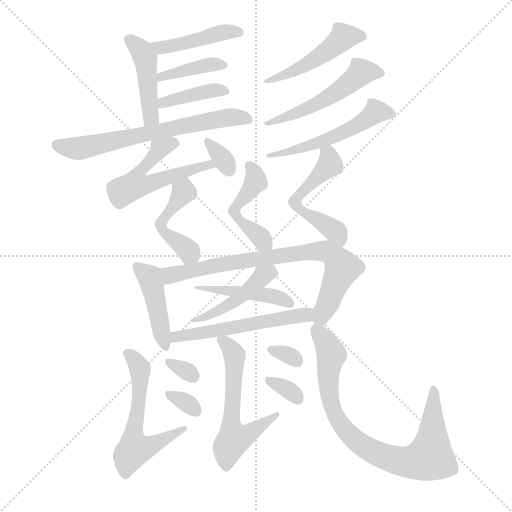
t = 0.00 s
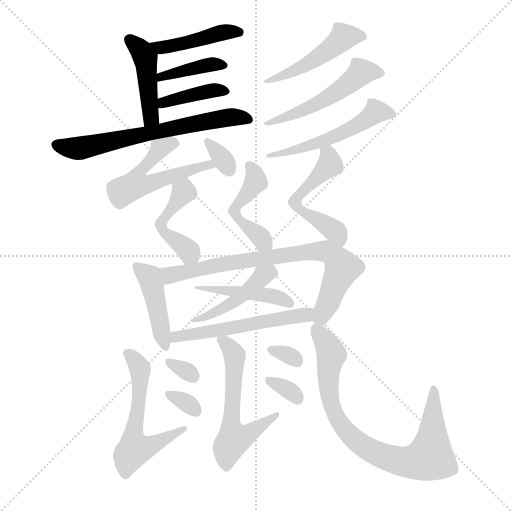
t = 3.19 s
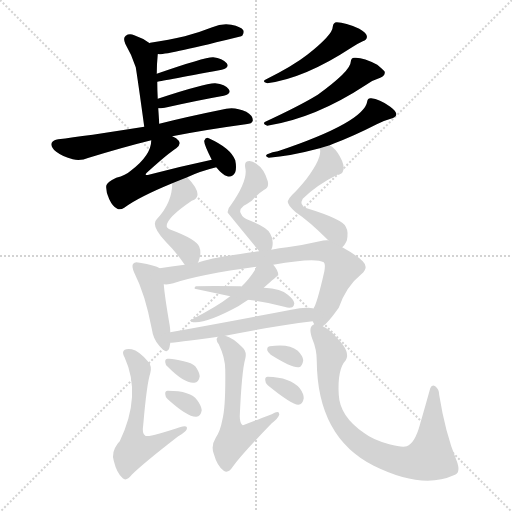
t = 6.37 s
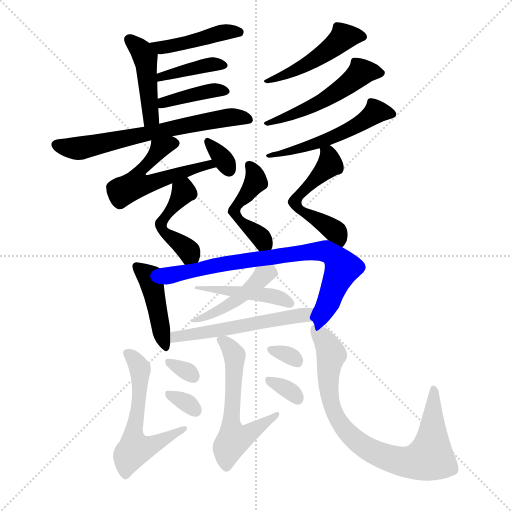
t = 9.56 s
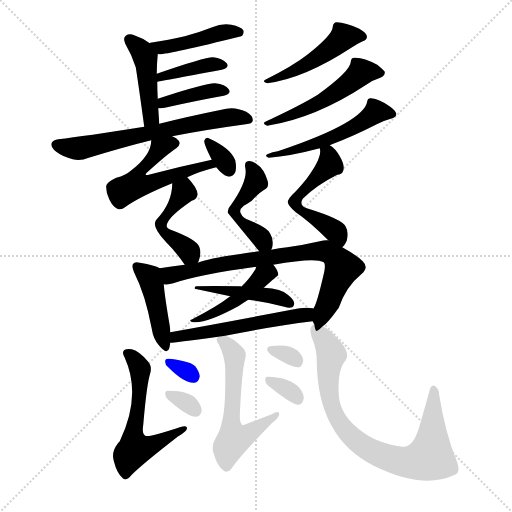
t = 12.74 s
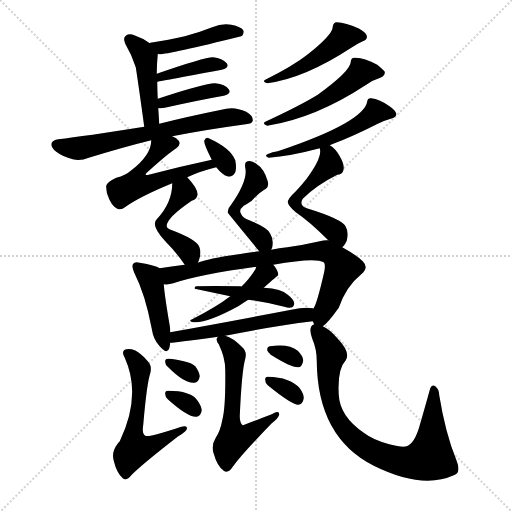
t = 15.93 s

The animated SVG that drew these frames (rendered in a browser with its animation timeline set to each time). Animation: 25 CSS @keyframes rules; one cycle of 15.93 s.

<svg version="1.1" viewBox="0 0 1024 1024" xmlns="http://www.w3.org/2000/svg">
  <g stroke="lightgray" stroke-dasharray="1,1" stroke-width="1" transform="scale(4, 4)">
    <line x1="0" y1="0" x2="256" y2="256"></line>
    <line x1="256" y1="0" x2="0" y2="256"></line>
    <line x1="128" y1="0" x2="128" y2="256"></line>
    <line x1="0" y1="128" x2="256" y2="128"></line>
  </g>
<g transform="scale(1, -1) translate(0, -900)">
   <style type="text/css">
    @keyframes keyframes0 {
      from {
       stroke: blue;
       stroke-dashoffset: 437;
       stroke-width: 128;
       }
       59% {
       animation-timing-function: step-end;
       stroke: blue;
       stroke-dashoffset: 0;
       stroke-width: 128;
       }
       to {
       stroke: black;
       stroke-width: 1024;
       }
       }
       #make-me-a-hanzi-animation-0 {
         animation: keyframes0 0.605632s both;
         animation-delay: 0.000000s;
         animation-timing-function: linear;
       }
    @keyframes keyframes1 {
      from {
       stroke: blue;
       stroke-dashoffset: 434;
       stroke-width: 128;
       }
       59% {
       animation-timing-function: step-end;
       stroke: blue;
       stroke-dashoffset: 0;
       stroke-width: 128;
       }
       to {
       stroke: black;
       stroke-width: 1024;
       }
       }
       #make-me-a-hanzi-animation-1 {
         animation: keyframes1 0.603190s both;
         animation-delay: 0.605632s;
         animation-timing-function: linear;
       }
    @keyframes keyframes2 {
      from {
       stroke: blue;
       stroke-dashoffset: 394;
       stroke-width: 128;
       }
       56% {
       animation-timing-function: step-end;
       stroke: blue;
       stroke-dashoffset: 0;
       stroke-width: 128;
       }
       to {
       stroke: black;
       stroke-width: 1024;
       }
       }
       #make-me-a-hanzi-animation-2 {
         animation: keyframes2 0.570638s both;
         animation-delay: 1.208822s;
         animation-timing-function: linear;
       }
    @keyframes keyframes3 {
      from {
       stroke: blue;
       stroke-dashoffset: 391;
       stroke-width: 128;
       }
       56% {
       animation-timing-function: step-end;
       stroke: blue;
       stroke-dashoffset: 0;
       stroke-width: 128;
       }
       to {
       stroke: black;
       stroke-width: 1024;
       }
       }
       #make-me-a-hanzi-animation-3 {
         animation: keyframes3 0.568197s both;
         animation-delay: 1.779460s;
         animation-timing-function: linear;
       }
    @keyframes keyframes4 {
      from {
       stroke: blue;
       stroke-dashoffset: 646;
       stroke-width: 128;
       }
       68% {
       animation-timing-function: step-end;
       stroke: blue;
       stroke-dashoffset: 0;
       stroke-width: 128;
       }
       to {
       stroke: black;
       stroke-width: 1024;
       }
       }
       #make-me-a-hanzi-animation-4 {
         animation: keyframes4 0.775716s both;
         animation-delay: 2.347656s;
         animation-timing-function: linear;
       }
    @keyframes keyframes5 {
      from {
       stroke: blue;
       stroke-dashoffset: 535;
       stroke-width: 128;
       }
       64% {
       animation-timing-function: step-end;
       stroke: blue;
       stroke-dashoffset: 0;
       stroke-width: 128;
       }
       to {
       stroke: black;
       stroke-width: 1024;
       }
       }
       #make-me-a-hanzi-animation-5 {
         animation: keyframes5 0.685384s both;
         animation-delay: 3.123372s;
         animation-timing-function: linear;
       }
    @keyframes keyframes6 {
      from {
       stroke: blue;
       stroke-dashoffset: 327;
       stroke-width: 128;
       }
       52% {
       animation-timing-function: step-end;
       stroke: blue;
       stroke-dashoffset: 0;
       stroke-width: 128;
       }
       to {
       stroke: black;
       stroke-width: 1024;
       }
       }
       #make-me-a-hanzi-animation-6 {
         animation: keyframes6 0.516113s both;
         animation-delay: 3.808757s;
         animation-timing-function: linear;
       }
    @keyframes keyframes7 {
      from {
       stroke: blue;
       stroke-dashoffset: 465;
       stroke-width: 128;
       }
       60% {
       animation-timing-function: step-end;
       stroke: blue;
       stroke-dashoffset: 0;
       stroke-width: 128;
       }
       to {
       stroke: black;
       stroke-width: 1024;
       }
       }
       #make-me-a-hanzi-animation-7 {
         animation: keyframes7 0.628418s both;
         animation-delay: 4.324870s;
         animation-timing-function: linear;
       }
    @keyframes keyframes8 {
      from {
       stroke: blue;
       stroke-dashoffset: 504;
       stroke-width: 128;
       }
       62% {
       animation-timing-function: step-end;
       stroke: blue;
       stroke-dashoffset: 0;
       stroke-width: 128;
       }
       to {
       stroke: black;
       stroke-width: 1024;
       }
       }
       #make-me-a-hanzi-animation-8 {
         animation: keyframes8 0.660156s both;
         animation-delay: 4.953288s;
         animation-timing-function: linear;
       }
    @keyframes keyframes9 {
      from {
       stroke: blue;
       stroke-dashoffset: 523;
       stroke-width: 128;
       }
       63% {
       animation-timing-function: step-end;
       stroke: blue;
       stroke-dashoffset: 0;
       stroke-width: 128;
       }
       to {
       stroke: black;
       stroke-width: 1024;
       }
       }
       #make-me-a-hanzi-animation-9 {
         animation: keyframes9 0.675618s both;
         animation-delay: 5.613444s;
         animation-timing-function: linear;
       }
    @keyframes keyframes10 {
      from {
       stroke: blue;
       stroke-dashoffset: 451;
       stroke-width: 128;
       }
       59% {
       animation-timing-function: step-end;
       stroke: blue;
       stroke-dashoffset: 0;
       stroke-width: 128;
       }
       to {
       stroke: black;
       stroke-width: 1024;
       }
       }
       #make-me-a-hanzi-animation-10 {
         animation: keyframes10 0.617025s both;
         animation-delay: 6.289062s;
         animation-timing-function: linear;
       }
    @keyframes keyframes11 {
      from {
       stroke: blue;
       stroke-dashoffset: 463;
       stroke-width: 128;
       }
       60% {
       animation-timing-function: step-end;
       stroke: blue;
       stroke-dashoffset: 0;
       stroke-width: 128;
       }
       to {
       stroke: black;
       stroke-width: 1024;
       }
       }
       #make-me-a-hanzi-animation-11 {
         animation: keyframes11 0.626790s both;
         animation-delay: 6.906087s;
         animation-timing-function: linear;
       }
    @keyframes keyframes12 {
      from {
       stroke: blue;
       stroke-dashoffset: 517;
       stroke-width: 128;
       }
       63% {
       animation-timing-function: step-end;
       stroke: blue;
       stroke-dashoffset: 0;
       stroke-width: 128;
       }
       to {
       stroke: black;
       stroke-width: 1024;
       }
       }
       #make-me-a-hanzi-animation-12 {
         animation: keyframes12 0.670736s both;
         animation-delay: 7.532878s;
         animation-timing-function: linear;
       }
    @keyframes keyframes13 {
      from {
       stroke: blue;
       stroke-dashoffset: 430;
       stroke-width: 128;
       }
       58% {
       animation-timing-function: step-end;
       stroke: blue;
       stroke-dashoffset: 0;
       stroke-width: 128;
       }
       to {
       stroke: black;
       stroke-width: 1024;
       }
       }
       #make-me-a-hanzi-animation-13 {
         animation: keyframes13 0.599935s both;
         animation-delay: 8.203613s;
         animation-timing-function: linear;
       }
    @keyframes keyframes14 {
      from {
       stroke: blue;
       stroke-dashoffset: 754;
       stroke-width: 128;
       }
       71% {
       animation-timing-function: step-end;
       stroke: blue;
       stroke-dashoffset: 0;
       stroke-width: 128;
       }
       to {
       stroke: black;
       stroke-width: 1024;
       }
       }
       #make-me-a-hanzi-animation-14 {
         animation: keyframes14 0.863607s both;
         animation-delay: 8.803548s;
         animation-timing-function: linear;
       }
    @keyframes keyframes15 {
      from {
       stroke: blue;
       stroke-dashoffset: 452;
       stroke-width: 128;
       }
       60% {
       animation-timing-function: step-end;
       stroke: blue;
       stroke-dashoffset: 0;
       stroke-width: 128;
       }
       to {
       stroke: black;
       stroke-width: 1024;
       }
       }
       #make-me-a-hanzi-animation-15 {
         animation: keyframes15 0.617839s both;
         animation-delay: 9.667155s;
         animation-timing-function: linear;
       }
    @keyframes keyframes16 {
      from {
       stroke: blue;
       stroke-dashoffset: 444;
       stroke-width: 128;
       }
       59% {
       animation-timing-function: step-end;
       stroke: blue;
       stroke-dashoffset: 0;
       stroke-width: 128;
       }
       to {
       stroke: black;
       stroke-width: 1024;
       }
       }
       #make-me-a-hanzi-animation-16 {
         animation: keyframes16 0.611328s both;
         animation-delay: 10.284993s;
         animation-timing-function: linear;
       }
    @keyframes keyframes17 {
      from {
       stroke: blue;
       stroke-dashoffset: 541;
       stroke-width: 128;
       }
       64% {
       animation-timing-function: step-end;
       stroke: blue;
       stroke-dashoffset: 0;
       stroke-width: 128;
       }
       to {
       stroke: black;
       stroke-width: 1024;
       }
       }
       #make-me-a-hanzi-animation-17 {
         animation: keyframes17 0.690267s both;
         animation-delay: 10.896322s;
         animation-timing-function: linear;
       }
    @keyframes keyframes18 {
      from {
       stroke: blue;
       stroke-dashoffset: 561;
       stroke-width: 128;
       }
       65% {
       animation-timing-function: step-end;
       stroke: blue;
       stroke-dashoffset: 0;
       stroke-width: 128;
       }
       to {
       stroke: black;
       stroke-width: 1024;
       }
       }
       #make-me-a-hanzi-animation-18 {
         animation: keyframes18 0.706543s both;
         animation-delay: 11.586589s;
         animation-timing-function: linear;
       }
    @keyframes keyframes19 {
      from {
       stroke: blue;
       stroke-dashoffset: 310;
       stroke-width: 128;
       }
       50% {
       animation-timing-function: step-end;
       stroke: blue;
       stroke-dashoffset: 0;
       stroke-width: 128;
       }
       to {
       stroke: black;
       stroke-width: 1024;
       }
       }
       #make-me-a-hanzi-animation-19 {
         animation: keyframes19 0.502279s both;
         animation-delay: 12.293132s;
         animation-timing-function: linear;
       }
    @keyframes keyframes20 {
      from {
       stroke: blue;
       stroke-dashoffset: 315;
       stroke-width: 128;
       }
       51% {
       animation-timing-function: step-end;
       stroke: blue;
       stroke-dashoffset: 0;
       stroke-width: 128;
       }
       to {
       stroke: black;
       stroke-width: 1024;
       }
       }
       #make-me-a-hanzi-animation-20 {
         animation: keyframes20 0.506348s both;
         animation-delay: 12.795410s;
         animation-timing-function: linear;
       }
    @keyframes keyframes21 {
      from {
       stroke: blue;
       stroke-dashoffset: 565;
       stroke-width: 128;
       }
       65% {
       animation-timing-function: step-end;
       stroke: blue;
       stroke-dashoffset: 0;
       stroke-width: 128;
       }
       to {
       stroke: black;
       stroke-width: 1024;
       }
       }
       #make-me-a-hanzi-animation-21 {
         animation: keyframes21 0.709798s both;
         animation-delay: 13.301758s;
         animation-timing-function: linear;
       }
    @keyframes keyframes22 {
      from {
       stroke: blue;
       stroke-dashoffset: 313;
       stroke-width: 128;
       }
       50% {
       animation-timing-function: step-end;
       stroke: blue;
       stroke-dashoffset: 0;
       stroke-width: 128;
       }
       to {
       stroke: black;
       stroke-width: 1024;
       }
       }
       #make-me-a-hanzi-animation-22 {
         animation: keyframes22 0.504720s both;
         animation-delay: 14.011556s;
         animation-timing-function: linear;
       }
    @keyframes keyframes23 {
      from {
       stroke: blue;
       stroke-dashoffset: 323;
       stroke-width: 128;
       }
       51% {
       animation-timing-function: step-end;
       stroke: blue;
       stroke-dashoffset: 0;
       stroke-width: 128;
       }
       to {
       stroke: black;
       stroke-width: 1024;
       }
       }
       #make-me-a-hanzi-animation-23 {
         animation: keyframes23 0.512858s both;
         animation-delay: 14.516276s;
         animation-timing-function: linear;
       }
    @keyframes keyframes24 {
      from {
       stroke: blue;
       stroke-dashoffset: 799;
       stroke-width: 128;
       }
       72% {
       animation-timing-function: step-end;
       stroke: blue;
       stroke-dashoffset: 0;
       stroke-width: 128;
       }
       to {
       stroke: black;
       stroke-width: 1024;
       }
       }
       #make-me-a-hanzi-animation-24 {
         animation: keyframes24 0.900228s both;
         animation-delay: 15.029134s;
         animation-timing-function: linear;
       }
</style>
<path d="M 315.5 791.5 Q 316.5 792.5 318.5 791.5 Q 337.5 791.5 482.5 827.5 Q 482.5 828.5 484.5 828.5 Q 488.5 834.5 486.5 839.5 Q 482.5 846.5 462.5 850.5 Q 443.5 853.5 424.5 845.5 Q 399.5 835.5 369.5 827.5 Q 338.5 820.5 300.5 814.5 Q 299.5 814.5 299.5 813.5 C 270.5 804.5 285.5 790.5 315.5 791.5 Z" fill="lightgray"></path> 
<path d="M 318.5 652.5 Q 317.5 668.5 316.5 683.5 L 315.5 702.5 Q 314.5 721.5 314.5 736.5 L 313.5 752.5 Q 313.5 771.5 315.5 791.5 C 316.5 801.5 316.5 801.5 299.5 813.5 Q 286.5 823.5 268.5 829.5 Q 258.5 833.5 251.5 828.5 Q 245.5 824.5 250.5 812.5 Q 263.5 790.5 271.5 765.5 Q 275.5 741.5 288.5 646.5 C 292.5 616.5 320.5 622.5 318.5 652.5 Z" fill="lightgray"></path> 
<path d="M 314.5 736.5 Q 315.5 736.5 443.5 760.5 Q 459.5 764.5 453.5 773.5 Q 444.5 783.5 426.5 785.5 Q 411.5 786.5 313.5 752.5 C 285.5 742.5 284.5 731.5 314.5 736.5 Z" fill="lightgray"></path> 
<path d="M 316.5 683.5 Q 320.5 683.5 329.5 684.5 Q 396.5 699.5 447.5 708.5 Q 463.5 712.5 457.5 721.5 Q 450.5 731.5 430.5 733.5 Q 412.5 734.5 315.5 702.5 C 287.5 693.5 286.5 682.5 316.5 683.5 Z" fill="lightgray"></path> 
<path d="M 344.5 627.5 Q 410.5 640.5 491.5 651.5 Q 504.5 652.5 505.5 658.5 Q 506.5 668.5 492.5 676.5 Q 470.5 686.5 452.5 682.5 Q 373.5 666.5 318.5 652.5 L 288.5 646.5 Q 168.5 627.5 116.5 621.5 Q 106.5 620.5 103.5 614.5 Q 100.5 605.5 112.5 596.5 Q 125.5 586.5 145.5 581.5 Q 160.5 577.5 177.5 584.5 Q 249.5 606.5 302.5 619.5 L 344.5 627.5 Z" fill="lightgray"></path> 
<path d="M 374.5 545.5 Q 399.5 557.5 432.5 565.5 C 461.5 572.5 452.5 586.5 423.5 580.5 Q 362.5 567.5 297.5 550.5 Q 293.5 549.5 291.5 550.5 Q 290.5 551.5 293.5 554.5 Q 336.5 593.5 352.5 603.5 Q 362.5 610.5 357.5 618.5 Q 353.5 624.5 344.5 627.5 C 318.5 641.5 306.5 647.5 302.5 619.5 Q 302.5 589.5 261.5 558.5 Q 251.5 549.5 232.5 544.5 Q 213.5 535.5 212.5 528.5 Q 211.5 515.5 218.5 501.5 Q 225.5 486.5 234.5 482.5 Q 240.5 479.5 248.5 484.5 Q 276.5 505.5 344.5 533.5 L 374.5 545.5 Z" fill="lightgray"></path> 
<path d="M 432.5 565.5 Q 444.5 550.5 454.5 547.5 Q 464.5 544.5 470.5 555.5 Q 473.5 564.5 470.5 579.5 Q 461.5 603.5 417.5 623.5 Q 411.5 626.5 408.5 618.5 Q 407.5 612.5 423.5 580.5 L 432.5 565.5 Z" fill="lightgray"></path> 
<path d="M 665.5 846.5 Q 665.5 830.5 614.5 790.5 Q 586.5 768.5 530.5 740.5 Q 523.5 736.5 534.5 733.5 Q 609.5 743.5 702.5 804.5 Q 712.5 811.5 725.5 817.5 Q 735.5 821.5 733.5 828.5 Q 732.5 834.5 718.5 842.5 Q 690.5 855.5 673.5 855.5 Q 666.5 855.5 665.5 846.5 Z" fill="lightgray"></path> 
<path d="M 701.5 776.5 Q 701.5 758.5 635.5 710.5 Q 599.5 688.5 530.5 656.5 Q 523.5 652.5 534.5 648.5 Q 630.5 663.5 732.5 730.5 Q 744.5 739.5 760.5 744.5 Q 770.5 748.5 769.5 756.5 Q 766.5 760.5 754.5 770.5 Q 726.5 785.5 709.5 784.5 Q 702.5 785.5 701.5 776.5 Z" fill="lightgray"></path> 
<path d="M 659.5 609.5 Q 660.5 610.5 666.5 612.5 Q 706.5 627.5 753.5 651.5 Q 766.5 658.5 784.5 663.5 Q 793.5 666.5 792.5 672.5 Q 791.5 678.5 780.5 686.5 Q 758.5 702.5 742.5 703.5 Q 735.5 704.5 734.5 697.5 Q 728.5 655.5 555.5 597.5 Q 545.5 596.5 534.5 591.5 Q 528.5 587.5 537.5 584.5 Q 579.5 587.5 639.5 603.5 L 659.5 609.5 Z" fill="lightgray"></path> 
<path d="M 395.5 374.5 Q 396.5 375.5 397.5 378.5 Q 403.5 394.5 398.5 406.5 Q 392.5 421.5 341.5 440.5 Q 332.5 444.5 333.5 448.5 Q 333.5 464.5 383.5 498.5 Q 410.5 507.5 374.5 545.5 C 354.5 567.5 345.5 563.5 344.5 533.5 Q 344.5 494.5 313.5 461.5 Q 300.5 449.5 331.5 416.5 Q 352.5 395.5 369.5 370.5 C 384.5 349.5 384.5 349.5 395.5 374.5 Z" fill="lightgray"></path> 
<path d="M 542.5 400.5 Q 543.5 403.5 544.5 405.5 Q 547.5 421.5 540.5 432.5 Q 536.5 444.5 498.5 459.5 Q 485.5 463.5 481.5 473.5 Q 477.5 480.5 487.5 488.5 Q 493.5 491.5 503.5 498.5 Q 516.5 513.5 528.5 520.5 Q 538.5 524.5 535.5 537.5 Q 528.5 562.5 512.5 572.5 Q 503.5 579.5 495.5 577.5 Q 488.5 576.5 490.5 564.5 Q 496.5 539.5 461.5 489.5 Q 454.5 482.5 455.5 474.5 Q 485.5 437.5 518.5 397.5 C 534.5 377.5 534.5 377.5 542.5 400.5 Z" fill="lightgray"></path> 
<path d="M 639.5 603.5 Q 645.5 585.5 612.5 541.5 Q 594.5 519.5 584.5 510.5 Q 577.5 503.5 575.5 497.5 Q 574.5 490.5 591.5 475.5 Q 618.5 457.5 656.5 419.5 C 677.5 398.5 678.5 397.5 684.5 405.5 Q 688.5 408.5 693.5 418.5 Q 697.5 436.5 691.5 446.5 Q 685.5 461.5 613.5 483.5 Q 597.5 489.5 605.5 502.5 Q 632.5 529.5 674.5 550.5 Q 683.5 551.5 685.5 556.5 Q 691.5 566.5 679.5 587.5 Q 670.5 603.5 659.5 609.5 C 637.5 625.5 637.5 625.5 639.5 603.5 Z" fill="lightgray"></path> 
<path d="M 319.5 363.5 Q 310.5 369.5 279.5 374.5 Q 269.5 377.5 266.5 372.5 Q 262.5 368.5 268.5 354.5 Q 290.5 311.5 303.5 242.5 Q 306.5 221.5 318.5 208.5 Q 334.5 189.5 338.5 203.5 Q 339.5 207.5 340.5 214.5 L 340.5 235.5 Q 340.5 242.5 339.5 248.5 Q 329.5 306.5 327.5 331.5 C 324.5 360.5 324.5 360.5 319.5 363.5 Z" fill="lightgray"></path> 
<path d="M 656.5 419.5 Q 649.5 420.5 639.5 417.5 Q 609.5 410.5 574.5 405.5 Q 558.5 404.5 542.5 400.5 L 518.5 397.5 Q 419.5 384.5 395.5 374.5 L 369.5 370.5 Q 341.5 367.5 319.5 363.5 C 289.5 358.5 297.5 329.5 327.5 331.5 Q 337.5 330.5 346.5 333.5 Q 401.5 351.5 512.5 366.5 L 546.5 370.5 Q 630.5 385.5 647.5 375.5 Q 651.5 372.5 648.5 356.5 Q 633.5 290.5 626.5 282.5 C 617.5 262.5 617.5 262.5 625.5 257.5 Q 626.5 254.5 628.5 251.5 C 631.5 234.5 631.5 234.5 645.5 247.5 Q 655.5 253.5 677.5 284.5 Q 692.5 327.5 722.5 351.5 Q 738.5 364.5 725.5 377.5 Q 713.5 389.5 684.5 405.5 L 656.5 419.5 Z" fill="lightgray"></path> 
<path d="M 512.5 366.5 Q 511.5 365.5 511.5 362.5 Q 498.5 341.5 482.5 326.5 L 460.5 307.5 Q 433.5 286.5 382.5 260.5 Q 378.5 259.5 382.5 256.5 Q 406.5 249.5 476.5 287.5 Q 485.5 293.5 496.5 300.5 L 527.5 324.5 Q 554.5 348.5 556.5 349.5 Q 556.5 359.5 546.5 370.5 C 527.5 393.5 523.5 394.5 512.5 366.5 Z" fill="lightgray"></path> 
<path d="M 482.5 326.5 L 481.5 327.5 Q 423.5 328.5 392.5 327.5 Q 388.5 327.5 389.5 322.5 L 460.5 307.5 L 496.5 300.5 Q 530.5 296.5 568.5 286.5 Q 578.5 283.5 584.5 285.5 Q 587.5 286.5 588.5 292.5 Q 589.5 299.5 575.5 310.5 Q 563.5 322.5 527.5 324.5 C 497.5 326.5 492.5 324.5 482.5 326.5 Z" fill="lightgray"></path> 
<path d="M 340.5 214.5 Q 346.5 214.5 436.5 226.5 L 450.5 228.5 Q 544.5 247.5 625.5 257.5 C 655.5 261.5 655.5 276.5 626.5 282.5 Q 626.5 283.5 625.5 283.5 Q 609.5 286.5 582.5 280.5 Q 452.5 255.5 340.5 235.5 C 310.5 230.5 310.5 211.5 340.5 214.5 Z" fill="lightgray"></path> 
<path d="M 300.5 153.5 Q 304.5 168.5 295.5 177.5 Q 277.5 198.5 263.5 201.5 Q 253.5 202.5 249.5 200.5 Q 242.5 196.5 249.5 184.5 Q 283.5 109.5 239.5 17.5 Q 236.5 14.5 234.5 11.5 Q 222.5 -4.5 227.5 -21.5 Q 233.5 -46.5 245.5 -56.5 Q 252.5 -63.5 263.5 -49.5 Q 285.5 -27.5 356.5 27.5 Q 371.5 36.5 373.5 41.5 Q 376.5 51.5 359.5 45.5 Q 298.5 24.5 290.5 28.5 Q 283.5 32.5 286.5 50.5 Q 293.5 132.5 300.5 153.5 Z" fill="lightgray"></path> 
<path d="M 336.5 165.5 Q 369.5 132.5 388.5 134.5 Q 397.5 135.5 399.5 147.5 Q 398.5 156.5 390.5 167.5 Q 383.5 174.5 367.5 177.5 Q 345.5 183.5 335.5 182.5 Q 329.5 182.5 330.5 175.5 Q 330.5 169.5 336.5 165.5 Z" fill="lightgray"></path> 
<path d="M 335.5 101.5 Q 375.5 65.5 392.5 66.5 Q 401.5 67.5 403.5 79.5 Q 402.5 88.5 394.5 99.5 Q 381.5 118.5 335.5 118.5 Q 329.5 118.5 330.5 111.5 Q 330.5 105.5 335.5 101.5 Z" fill="lightgray"></path> 
<path d="M 436.5 226.5 Q 429.5 222.5 437.5 211.5 Q 450.5 184.5 450.5 160.5 Q 451.5 84.5 444.5 59.5 Q 440.5 37.5 431.5 24.5 Q 421.5 8.5 427.5 -7.5 Q 434.5 -32.5 447.5 -41.5 Q 456.5 -47.5 465.5 -33.5 Q 483.5 -8.5 543.5 53.5 Q 556.5 63.5 558.5 70.5 Q 559.5 80.5 543.5 71.5 Q 486.5 49.5 485.5 49.5 Q 479.5 53.5 479.5 67.5 Q 483.5 158.5 490.5 182.5 Q 494.5 197.5 483.5 206.5 Q 465.5 224.5 450.5 228.5 C 438.5 233.5 438.5 233.5 436.5 226.5 Z" fill="lightgray"></path> 
<path d="M 541.5 190.5 Q 584.5 163.5 597.5 165.5 Q 604.5 166.5 606.5 179.5 Q 605.5 188.5 595.5 198.5 Q 577.5 213.5 539.5 207.5 Q 533.5 206.5 534.5 199.5 Q 535.5 195.5 541.5 190.5 Z" fill="lightgray"></path> 
<path d="M 535.5 129.5 Q 583.5 90.5 596.5 90.5 Q 605.5 91.5 607.5 103.5 Q 607.5 112.5 599.5 123.5 Q 580.5 145.5 535.5 146.5 Q 529.5 146.5 530.5 139.5 Q 530.5 133.5 535.5 129.5 Z" fill="lightgray"></path> 
<path d="M 628.5 251.5 Q 615.5 247.5 624.5 222.5 Q 633.5 201.5 633.5 178.5 Q 634.5 25.5 747.5 -31.5 Q 844.5 -79.5 907.5 -50.5 Q 923.5 -46.5 912.5 -19.5 Q 890.5 34.5 878.5 109.5 Q 878.5 121.5 870.5 127.5 Q 863.5 131.5 860.5 123.5 Q 850.5 87.5 839.5 49.5 Q 829.5 13.5 813.5 7.5 Q 804.5 4.5 778.5 11.5 Q 745.5 20.5 727.5 34.5 Q 679.5 67.5 677.5 110.5 Q 674.5 161.5 691.5 179.5 Q 701.5 195.5 675.5 222.5 Q 659.5 241.5 645.5 247.5 C 631.5 256.5 631.5 256.5 628.5 251.5 Z" fill="lightgray"></path> 
      <clipPath id="make-me-a-hanzi-clip-0">
      <path d="M 315.5 791.5 Q 316.5 792.5 318.5 791.5 Q 337.5 791.5 482.5 827.5 Q 482.5 828.5 484.5 828.5 Q 488.5 834.5 486.5 839.5 Q 482.5 846.5 462.5 850.5 Q 443.5 853.5 424.5 845.5 Q 399.5 835.5 369.5 827.5 Q 338.5 820.5 300.5 814.5 Q 299.5 814.5 299.5 813.5 C 270.5 804.5 285.5 790.5 315.5 791.5 Z" fill="lightgray"></path>
      </clipPath>
      <path clip-path="url(#make-me-a-hanzi-clip-0)" d="M 304.5 809.5 L 320.5 804.5 L 455.5 836.5 L 480.5 835.5 " fill="none" id="make-me-a-hanzi-animation-0" stroke-dasharray="309 618" stroke-linecap="round"></path>

      <clipPath id="make-me-a-hanzi-clip-1">
      <path d="M 318.5 652.5 Q 317.5 668.5 316.5 683.5 L 315.5 702.5 Q 314.5 721.5 314.5 736.5 L 313.5 752.5 Q 313.5 771.5 315.5 791.5 C 316.5 801.5 316.5 801.5 299.5 813.5 Q 286.5 823.5 268.5 829.5 Q 258.5 833.5 251.5 828.5 Q 245.5 824.5 250.5 812.5 Q 263.5 790.5 271.5 765.5 Q 275.5 741.5 288.5 646.5 C 292.5 616.5 320.5 622.5 318.5 652.5 Z" fill="lightgray"></path>
      </clipPath>
      <path clip-path="url(#make-me-a-hanzi-clip-1)" d="M 258.5 820.5 L 290.5 784.5 L 301.5 674.5 L 301.5 665.5 L 293.5 658.5 " fill="none" id="make-me-a-hanzi-animation-1" stroke-dasharray="306 612" stroke-linecap="round"></path>

      <clipPath id="make-me-a-hanzi-clip-2">
      <path d="M 314.5 736.5 Q 315.5 736.5 443.5 760.5 Q 459.5 764.5 453.5 773.5 Q 444.5 783.5 426.5 785.5 Q 411.5 786.5 313.5 752.5 C 285.5 742.5 284.5 731.5 314.5 736.5 Z" fill="lightgray"></path>
      </clipPath>
      <path clip-path="url(#make-me-a-hanzi-clip-2)" d="M 314.5 740.5 L 326.5 752.5 L 361.5 754.5 L 411.5 769.5 L 445.5 769.5 " fill="none" id="make-me-a-hanzi-animation-2" stroke-dasharray="266 532" stroke-linecap="round"></path>

      <clipPath id="make-me-a-hanzi-clip-3">
      <path d="M 316.5 683.5 Q 320.5 683.5 329.5 684.5 Q 396.5 699.5 447.5 708.5 Q 463.5 712.5 457.5 721.5 Q 450.5 731.5 430.5 733.5 Q 412.5 734.5 315.5 702.5 C 287.5 693.5 286.5 682.5 316.5 683.5 Z" fill="lightgray"></path>
      </clipPath>
      <path clip-path="url(#make-me-a-hanzi-clip-3)" d="M 322.5 688.5 L 328.5 698.5 L 388.5 712.5 L 436.5 720.5 L 449.5 717.5 " fill="none" id="make-me-a-hanzi-animation-3" stroke-dasharray="263 526" stroke-linecap="round"></path>

      <clipPath id="make-me-a-hanzi-clip-4">
      <path d="M 344.5 627.5 Q 410.5 640.5 491.5 651.5 Q 504.5 652.5 505.5 658.5 Q 506.5 668.5 492.5 676.5 Q 470.5 686.5 452.5 682.5 Q 373.5 666.5 318.5 652.5 L 288.5 646.5 Q 168.5 627.5 116.5 621.5 Q 106.5 620.5 103.5 614.5 Q 100.5 605.5 112.5 596.5 Q 125.5 586.5 145.5 581.5 Q 160.5 577.5 177.5 584.5 Q 249.5 606.5 302.5 619.5 L 344.5 627.5 Z" fill="lightgray"></path>
      </clipPath>
      <path clip-path="url(#make-me-a-hanzi-clip-4)" d="M 113.5 610.5 L 158.5 603.5 L 413.5 658.5 L 469.5 666.5 L 495.5 660.5 " fill="none" id="make-me-a-hanzi-animation-4" stroke-dasharray="518 1036" stroke-linecap="round"></path>

      <clipPath id="make-me-a-hanzi-clip-5">
      <path d="M 374.5 545.5 Q 399.5 557.5 432.5 565.5 C 461.5 572.5 452.5 586.5 423.5 580.5 Q 362.5 567.5 297.5 550.5 Q 293.5 549.5 291.5 550.5 Q 290.5 551.5 293.5 554.5 Q 336.5 593.5 352.5 603.5 Q 362.5 610.5 357.5 618.5 Q 353.5 624.5 344.5 627.5 C 318.5 641.5 306.5 647.5 302.5 619.5 Q 302.5 589.5 261.5 558.5 Q 251.5 549.5 232.5 544.5 Q 213.5 535.5 212.5 528.5 Q 211.5 515.5 218.5 501.5 Q 225.5 486.5 234.5 482.5 Q 240.5 479.5 248.5 484.5 Q 276.5 505.5 344.5 533.5 L 374.5 545.5 Z" fill="lightgray"></path>
      </clipPath>
      <path clip-path="url(#make-me-a-hanzi-clip-5)" d="M 345.5 614.5 L 319.5 602.5 L 308.5 584.5 L 276.5 555.5 L 271.5 530.5 L 293.5 530.5 L 417.5 571.5 L 423.5 565.5 " fill="none" id="make-me-a-hanzi-animation-5" stroke-dasharray="407 814" stroke-linecap="round"></path>

      <clipPath id="make-me-a-hanzi-clip-6">
      <path d="M 432.5 565.5 Q 444.5 550.5 454.5 547.5 Q 464.5 544.5 470.5 555.5 Q 473.5 564.5 470.5 579.5 Q 461.5 603.5 417.5 623.5 Q 411.5 626.5 408.5 618.5 Q 407.5 612.5 423.5 580.5 L 432.5 565.5 Z" fill="lightgray"></path>
      </clipPath>
      <path clip-path="url(#make-me-a-hanzi-clip-6)" d="M 415.5 616.5 L 458.5 559.5 " fill="none" id="make-me-a-hanzi-animation-6" stroke-dasharray="199 398" stroke-linecap="round"></path>

      <clipPath id="make-me-a-hanzi-clip-7">
      <path d="M 665.5 846.5 Q 665.5 830.5 614.5 790.5 Q 586.5 768.5 530.5 740.5 Q 523.5 736.5 534.5 733.5 Q 609.5 743.5 702.5 804.5 Q 712.5 811.5 725.5 817.5 Q 735.5 821.5 733.5 828.5 Q 732.5 834.5 718.5 842.5 Q 690.5 855.5 673.5 855.5 Q 666.5 855.5 665.5 846.5 Z" fill="lightgray"></path>
      </clipPath>
      <path clip-path="url(#make-me-a-hanzi-clip-7)" d="M 724.5 826.5 L 687.5 826.5 L 615.5 771.5 L 539.5 741.5 " fill="none" id="make-me-a-hanzi-animation-7" stroke-dasharray="337 674" stroke-linecap="round"></path>

      <clipPath id="make-me-a-hanzi-clip-8">
      <path d="M 701.5 776.5 Q 701.5 758.5 635.5 710.5 Q 599.5 688.5 530.5 656.5 Q 523.5 652.5 534.5 648.5 Q 630.5 663.5 732.5 730.5 Q 744.5 739.5 760.5 744.5 Q 770.5 748.5 769.5 756.5 Q 766.5 760.5 754.5 770.5 Q 726.5 785.5 709.5 784.5 Q 702.5 785.5 701.5 776.5 Z" fill="lightgray"></path>
      </clipPath>
      <path clip-path="url(#make-me-a-hanzi-clip-8)" d="M 760.5 753.5 L 722.5 755.5 L 647.5 698.5 L 580.5 667.5 L 540.5 656.5 " fill="none" id="make-me-a-hanzi-animation-8" stroke-dasharray="376 752" stroke-linecap="round"></path>

      <clipPath id="make-me-a-hanzi-clip-9">
      <path d="M 659.5 609.5 Q 660.5 610.5 666.5 612.5 Q 706.5 627.5 753.5 651.5 Q 766.5 658.5 784.5 663.5 Q 793.5 666.5 792.5 672.5 Q 791.5 678.5 780.5 686.5 Q 758.5 702.5 742.5 703.5 Q 735.5 704.5 734.5 697.5 Q 728.5 655.5 555.5 597.5 Q 545.5 596.5 534.5 591.5 Q 528.5 587.5 537.5 584.5 Q 579.5 587.5 639.5 603.5 L 659.5 609.5 Z" fill="lightgray"></path>
      </clipPath>
      <path clip-path="url(#make-me-a-hanzi-clip-9)" d="M 783.5 672.5 L 751.5 676.5 L 723.5 654.5 L 651.5 619.5 L 628.5 610.5 L 618.5 612.5 L 612.5 605.5 L 594.5 605.5 L 582.5 596.5 L 568.5 598.5 L 541.5 590.5 " fill="none" id="make-me-a-hanzi-animation-9" stroke-dasharray="395 790" stroke-linecap="round"></path>

      <clipPath id="make-me-a-hanzi-clip-10">
      <path d="M 395.5 374.5 Q 396.5 375.5 397.5 378.5 Q 403.5 394.5 398.5 406.5 Q 392.5 421.5 341.5 440.5 Q 332.5 444.5 333.5 448.5 Q 333.5 464.5 383.5 498.5 Q 410.5 507.5 374.5 545.5 C 354.5 567.5 345.5 563.5 344.5 533.5 Q 344.5 494.5 313.5 461.5 Q 300.5 449.5 331.5 416.5 Q 352.5 395.5 369.5 370.5 C 384.5 349.5 384.5 349.5 395.5 374.5 Z" fill="lightgray"></path>
      </clipPath>
      <path clip-path="url(#make-me-a-hanzi-clip-10)" d="M 353.5 525.5 L 367.5 516.5 L 325.5 462.5 L 323.5 442.5 L 378.5 397.5 L 387.5 380.5 " fill="none" id="make-me-a-hanzi-animation-10" stroke-dasharray="323 646" stroke-linecap="round"></path>

      <clipPath id="make-me-a-hanzi-clip-11">
      <path d="M 542.5 400.5 Q 543.5 403.5 544.5 405.5 Q 547.5 421.5 540.5 432.5 Q 536.5 444.5 498.5 459.5 Q 485.5 463.5 481.5 473.5 Q 477.5 480.5 487.5 488.5 Q 493.5 491.5 503.5 498.5 Q 516.5 513.5 528.5 520.5 Q 538.5 524.5 535.5 537.5 Q 528.5 562.5 512.5 572.5 Q 503.5 579.5 495.5 577.5 Q 488.5 576.5 490.5 564.5 Q 496.5 539.5 461.5 489.5 Q 454.5 482.5 455.5 474.5 Q 485.5 437.5 518.5 397.5 C 534.5 377.5 534.5 377.5 542.5 400.5 Z" fill="lightgray"></path>
      </clipPath>
      <path clip-path="url(#make-me-a-hanzi-clip-11)" d="M 499.5 568.5 L 511.5 536.5 L 474.5 492.5 L 468.5 476.5 L 484.5 453.5 L 513.5 433.5 L 535.5 406.5 " fill="none" id="make-me-a-hanzi-animation-11" stroke-dasharray="335 670" stroke-linecap="round"></path>

      <clipPath id="make-me-a-hanzi-clip-12">
      <path d="M 639.5 603.5 Q 645.5 585.5 612.5 541.5 Q 594.5 519.5 584.5 510.5 Q 577.5 503.5 575.5 497.5 Q 574.5 490.5 591.5 475.5 Q 618.5 457.5 656.5 419.5 C 677.5 398.5 678.5 397.5 684.5 405.5 Q 688.5 408.5 693.5 418.5 Q 697.5 436.5 691.5 446.5 Q 685.5 461.5 613.5 483.5 Q 597.5 489.5 605.5 502.5 Q 632.5 529.5 674.5 550.5 Q 683.5 551.5 685.5 556.5 Q 691.5 566.5 679.5 587.5 Q 670.5 603.5 659.5 609.5 C 637.5 625.5 637.5 625.5 639.5 603.5 Z" fill="lightgray"></path>
      </clipPath>
      <path clip-path="url(#make-me-a-hanzi-clip-12)" d="M 646.5 599.5 L 656.5 591.5 L 659.5 571.5 L 595.5 507.5 L 591.5 487.5 L 654.5 449.5 L 678.5 427.5 L 681.5 417.5 " fill="none" id="make-me-a-hanzi-animation-12" stroke-dasharray="389 778" stroke-linecap="round"></path>

      <clipPath id="make-me-a-hanzi-clip-13">
      <path d="M 319.5 363.5 Q 310.5 369.5 279.5 374.5 Q 269.5 377.5 266.5 372.5 Q 262.5 368.5 268.5 354.5 Q 290.5 311.5 303.5 242.5 Q 306.5 221.5 318.5 208.5 Q 334.5 189.5 338.5 203.5 Q 339.5 207.5 340.5 214.5 L 340.5 235.5 Q 340.5 242.5 339.5 248.5 Q 329.5 306.5 327.5 331.5 C 324.5 360.5 324.5 360.5 319.5 363.5 Z" fill="lightgray"></path>
      </clipPath>
      <path clip-path="url(#make-me-a-hanzi-clip-13)" d="M 273.5 367.5 L 300.5 341.5 L 328.5 207.5 " fill="none" id="make-me-a-hanzi-animation-13" stroke-dasharray="302 604" stroke-linecap="round"></path>

      <clipPath id="make-me-a-hanzi-clip-14">
      <path d="M 656.5 419.5 Q 649.5 420.5 639.5 417.5 Q 609.5 410.5 574.5 405.5 Q 558.5 404.5 542.5 400.5 L 518.5 397.5 Q 419.5 384.5 395.5 374.5 L 369.5 370.5 Q 341.5 367.5 319.5 363.5 C 289.5 358.5 297.5 329.5 327.5 331.5 Q 337.5 330.5 346.5 333.5 Q 401.5 351.5 512.5 366.5 L 546.5 370.5 Q 630.5 385.5 647.5 375.5 Q 651.5 372.5 648.5 356.5 Q 633.5 290.5 626.5 282.5 C 617.5 262.5 617.5 262.5 625.5 257.5 Q 626.5 254.5 628.5 251.5 C 631.5 234.5 631.5 234.5 645.5 247.5 Q 655.5 253.5 677.5 284.5 Q 692.5 327.5 722.5 351.5 Q 738.5 364.5 725.5 377.5 Q 713.5 389.5 684.5 405.5 L 656.5 419.5 Z" fill="lightgray"></path>
      </clipPath>
      <path clip-path="url(#make-me-a-hanzi-clip-14)" d="M 326.5 359.5 L 340.5 349.5 L 508.5 383.5 L 654.5 397.5 L 684.5 364.5 L 655.5 290.5 L 634.5 258.5 " fill="none" id="make-me-a-hanzi-animation-14" stroke-dasharray="626 1252" stroke-linecap="round"></path>

      <clipPath id="make-me-a-hanzi-clip-15">
      <path d="M 512.5 366.5 Q 511.5 365.5 511.5 362.5 Q 498.5 341.5 482.5 326.5 L 460.5 307.5 Q 433.5 286.5 382.5 260.5 Q 378.5 259.5 382.5 256.5 Q 406.5 249.5 476.5 287.5 Q 485.5 293.5 496.5 300.5 L 527.5 324.5 Q 554.5 348.5 556.5 349.5 Q 556.5 359.5 546.5 370.5 C 527.5 393.5 523.5 394.5 512.5 366.5 Z" fill="lightgray"></path>
      </clipPath>
      <path clip-path="url(#make-me-a-hanzi-clip-15)" d="M 550.5 353.5 L 525.5 347.5 L 493.5 315.5 L 445.5 281.5 L 404.5 263.5 L 390.5 264.5 L 386.5 258.5 " fill="none" id="make-me-a-hanzi-animation-15" stroke-dasharray="324 648" stroke-linecap="round"></path>

      <clipPath id="make-me-a-hanzi-clip-16">
      <path d="M 482.5 326.5 L 481.5 327.5 Q 423.5 328.5 392.5 327.5 Q 388.5 327.5 389.5 322.5 L 460.5 307.5 L 496.5 300.5 Q 530.5 296.5 568.5 286.5 Q 578.5 283.5 584.5 285.5 Q 587.5 286.5 588.5 292.5 Q 589.5 299.5 575.5 310.5 Q 563.5 322.5 527.5 324.5 C 497.5 326.5 492.5 324.5 482.5 326.5 Z" fill="lightgray"></path>
      </clipPath>
      <path clip-path="url(#make-me-a-hanzi-clip-16)" d="M 396.5 321.5 L 423.5 323.5 L 534.5 309.5 L 580.5 292.5 " fill="none" id="make-me-a-hanzi-animation-16" stroke-dasharray="316 632" stroke-linecap="round"></path>

      <clipPath id="make-me-a-hanzi-clip-17">
      <path d="M 340.5 214.5 Q 346.5 214.5 436.5 226.5 L 450.5 228.5 Q 544.5 247.5 625.5 257.5 C 655.5 261.5 655.5 276.5 626.5 282.5 Q 626.5 283.5 625.5 283.5 Q 609.5 286.5 582.5 280.5 Q 452.5 255.5 340.5 235.5 C 310.5 230.5 310.5 211.5 340.5 214.5 Z" fill="lightgray"></path>
      </clipPath>
      <path clip-path="url(#make-me-a-hanzi-clip-17)" d="M 341.5 219.5 L 363.5 229.5 L 603.5 268.5 L 619.5 276.5 " fill="none" id="make-me-a-hanzi-animation-17" stroke-dasharray="413 826" stroke-linecap="round"></path>

      <clipPath id="make-me-a-hanzi-clip-18">
      <path d="M 300.5 153.5 Q 304.5 168.5 295.5 177.5 Q 277.5 198.5 263.5 201.5 Q 253.5 202.5 249.5 200.5 Q 242.5 196.5 249.5 184.5 Q 283.5 109.5 239.5 17.5 Q 236.5 14.5 234.5 11.5 Q 222.5 -4.5 227.5 -21.5 Q 233.5 -46.5 245.5 -56.5 Q 252.5 -63.5 263.5 -49.5 Q 285.5 -27.5 356.5 27.5 Q 371.5 36.5 373.5 41.5 Q 376.5 51.5 359.5 45.5 Q 298.5 24.5 290.5 28.5 Q 283.5 32.5 286.5 50.5 Q 293.5 132.5 300.5 153.5 Z" fill="lightgray"></path>
      </clipPath>
      <path clip-path="url(#make-me-a-hanzi-clip-18)" d="M 256.5 192.5 L 280.5 161.5 L 277.5 83.5 L 266.5 36.5 L 271.5 1.5 L 306.5 9.5 L 366.5 42.5 " fill="none" id="make-me-a-hanzi-animation-18" stroke-dasharray="433 866" stroke-linecap="round"></path>

      <clipPath id="make-me-a-hanzi-clip-19">
      <path d="M 336.5 165.5 Q 369.5 132.5 388.5 134.5 Q 397.5 135.5 399.5 147.5 Q 398.5 156.5 390.5 167.5 Q 383.5 174.5 367.5 177.5 Q 345.5 183.5 335.5 182.5 Q 329.5 182.5 330.5 175.5 Q 330.5 169.5 336.5 165.5 Z" fill="lightgray"></path>
      </clipPath>
      <path clip-path="url(#make-me-a-hanzi-clip-19)" d="M 339.5 174.5 L 386.5 147.5 " fill="none" id="make-me-a-hanzi-animation-19" stroke-dasharray="182 364" stroke-linecap="round"></path>

      <clipPath id="make-me-a-hanzi-clip-20">
      <path d="M 335.5 101.5 Q 375.5 65.5 392.5 66.5 Q 401.5 67.5 403.5 79.5 Q 402.5 88.5 394.5 99.5 Q 381.5 118.5 335.5 118.5 Q 329.5 118.5 330.5 111.5 Q 330.5 105.5 335.5 101.5 Z" fill="lightgray"></path>
      </clipPath>
      <path clip-path="url(#make-me-a-hanzi-clip-20)" d="M 340.5 110.5 L 372.5 95.5 L 390.5 79.5 " fill="none" id="make-me-a-hanzi-animation-20" stroke-dasharray="187 374" stroke-linecap="round"></path>

      <clipPath id="make-me-a-hanzi-clip-21">
      <path d="M 436.5 226.5 Q 429.5 222.5 437.5 211.5 Q 450.5 184.5 450.5 160.5 Q 451.5 84.5 444.5 59.5 Q 440.5 37.5 431.5 24.5 Q 421.5 8.5 427.5 -7.5 Q 434.5 -32.5 447.5 -41.5 Q 456.5 -47.5 465.5 -33.5 Q 483.5 -8.5 543.5 53.5 Q 556.5 63.5 558.5 70.5 Q 559.5 80.5 543.5 71.5 Q 486.5 49.5 485.5 49.5 Q 479.5 53.5 479.5 67.5 Q 483.5 158.5 490.5 182.5 Q 494.5 197.5 483.5 206.5 Q 465.5 224.5 450.5 228.5 C 438.5 233.5 438.5 233.5 436.5 226.5 Z" fill="lightgray"></path>
      </clipPath>
      <path clip-path="url(#make-me-a-hanzi-clip-21)" d="M 444.5 219.5 L 469.5 189.5 L 461.5 48.5 L 467.5 21.5 L 496.5 31.5 L 529.5 52.5 L 532.5 62.5 L 544.5 62.5 L 550.5 69.5 " fill="none" id="make-me-a-hanzi-animation-21" stroke-dasharray="437 874" stroke-linecap="round"></path>

      <clipPath id="make-me-a-hanzi-clip-22">
      <path d="M 541.5 190.5 Q 584.5 163.5 597.5 165.5 Q 604.5 166.5 606.5 179.5 Q 605.5 188.5 595.5 198.5 Q 577.5 213.5 539.5 207.5 Q 533.5 206.5 534.5 199.5 Q 535.5 195.5 541.5 190.5 Z" fill="lightgray"></path>
      </clipPath>
      <path clip-path="url(#make-me-a-hanzi-clip-22)" d="M 543.5 199.5 L 581.5 187.5 L 594.5 176.5 " fill="none" id="make-me-a-hanzi-animation-22" stroke-dasharray="185 370" stroke-linecap="round"></path>

      <clipPath id="make-me-a-hanzi-clip-23">
      <path d="M 535.5 129.5 Q 583.5 90.5 596.5 90.5 Q 605.5 91.5 607.5 103.5 Q 607.5 112.5 599.5 123.5 Q 580.5 145.5 535.5 146.5 Q 529.5 146.5 530.5 139.5 Q 530.5 133.5 535.5 129.5 Z" fill="lightgray"></path>
      </clipPath>
      <path clip-path="url(#make-me-a-hanzi-clip-23)" d="M 540.5 138.5 L 577.5 120.5 L 595.5 101.5 " fill="none" id="make-me-a-hanzi-animation-23" stroke-dasharray="195 390" stroke-linecap="round"></path>

      <clipPath id="make-me-a-hanzi-clip-24">
      <path d="M 628.5 251.5 Q 615.5 247.5 624.5 222.5 Q 633.5 201.5 633.5 178.5 Q 634.5 25.5 747.5 -31.5 Q 844.5 -79.5 907.5 -50.5 Q 923.5 -46.5 912.5 -19.5 Q 890.5 34.5 878.5 109.5 Q 878.5 121.5 870.5 127.5 Q 863.5 131.5 860.5 123.5 Q 850.5 87.5 839.5 49.5 Q 829.5 13.5 813.5 7.5 Q 804.5 4.5 778.5 11.5 Q 745.5 20.5 727.5 34.5 Q 679.5 67.5 677.5 110.5 Q 674.5 161.5 691.5 179.5 Q 701.5 195.5 675.5 222.5 Q 659.5 241.5 645.5 247.5 C 631.5 256.5 631.5 256.5 628.5 251.5 Z" fill="lightgray"></path>
      </clipPath>
      <path clip-path="url(#make-me-a-hanzi-clip-24)" d="M 630.5 242.5 L 661.5 197.5 L 656.5 133.5 L 660.5 100.5 L 677.5 57.5 L 715.5 15.5 L 751.5 -6.5 L 813.5 -24.5 L 851.5 -18.5 L 860.5 -11.5 L 867.5 119.5 " fill="none" id="make-me-a-hanzi-animation-24" stroke-dasharray="671 1342" stroke-linecap="round"></path>

</g>
</svg>
